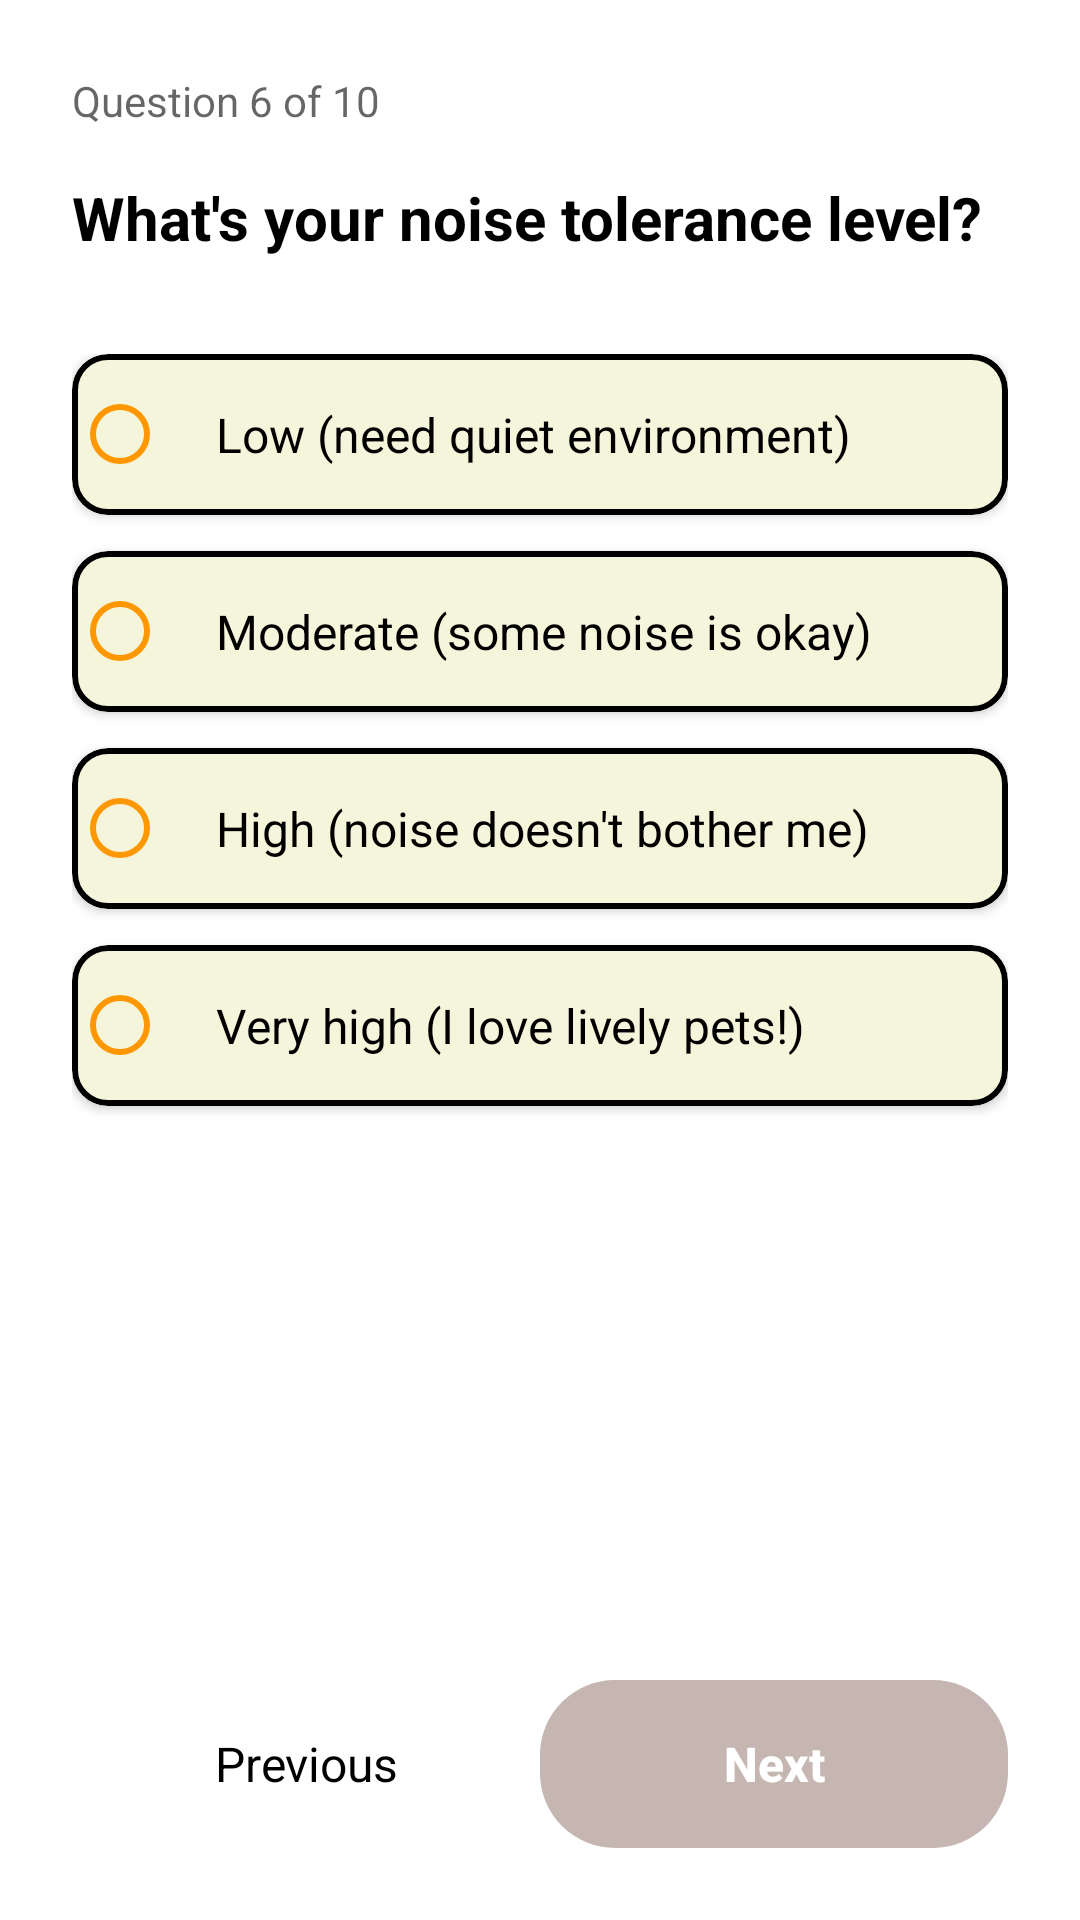

Layout XML and referenced resources for this Android screen:
<!-- AndroidManifest.xml: application theme Theme.Javamysql_application_mobile_adoptme -->
<!-- res/layout/test_question_6.xml -->
<?xml version="1.0" encoding="utf-8"?>
<LinearLayout
    xmlns:android="http://schemas.android.com/apk/res/android"
    xmlns:app="http://schemas.android.com/apk/res-auto"
    android:layout_width="match_parent"
    android:layout_height="match_parent"
    android:orientation="vertical"
    android:padding="24dp">

    <TextView
        android:layout_width="wrap_content"
        android:layout_height="wrap_content"
        android:text="Question 6 of 10"
        android:textSize="14sp"
        android:textColor="?attr/colorOnSurface"
        android:alpha="0.6"
        android:layout_marginBottom="16dp" />

    <TextView
        android:layout_width="match_parent"
        android:layout_height="wrap_content"
        android:text="What's your noise tolerance level?"
        android:textSize="20sp"
        android:textStyle="bold"
        android:textColor="?attr/colorOnSurface"
        android:layout_marginBottom="32dp" />

    <RadioGroup
        android:id="@+id/radio_group_q6"
        android:layout_width="match_parent"
        android:layout_height="0dp"
        android:layout_weight="1">

        <com.google.android.material.card.MaterialCardView
            android:layout_width="match_parent"
            android:layout_height="wrap_content"
            android:layout_marginBottom="12dp"
            app:cardCornerRadius="12dp"
            app:cardElevation="2dp"
            app:strokeWidth="2dp"
            app:strokeColor="?attr/colorOnSurface"
            app:cardBackgroundColor="?attr/colorSurface">

            <RadioButton
                android:id="@+id/radio_q6_1"
                android:layout_width="match_parent"
                android:layout_height="wrap_content"
                android:text="Low (need quiet environment)"
                android:textSize="16sp"
                android:textColor="?attr/colorOnSurface"
                android:padding="16dp"
                android:buttonTint="?attr/grid_menu" />
        </com.google.android.material.card.MaterialCardView>

        <com.google.android.material.card.MaterialCardView
            android:layout_width="match_parent"
            android:layout_height="wrap_content"
            android:layout_marginBottom="12dp"
            app:cardCornerRadius="12dp"
            app:cardElevation="2dp"
            app:strokeWidth="2dp"
            app:strokeColor="?attr/colorOnSurface"
            app:cardBackgroundColor="?attr/colorSurface">

            <RadioButton
                android:id="@+id/radio_q6_2"
                android:layout_width="match_parent"
                android:layout_height="wrap_content"
                android:text="Moderate (some noise is okay)"
                android:textSize="16sp"
                android:textColor="?attr/colorOnSurface"
                android:padding="16dp"
                android:buttonTint="?attr/grid_menu" />
        </com.google.android.material.card.MaterialCardView>

        <com.google.android.material.card.MaterialCardView
            android:layout_width="match_parent"
            android:layout_height="wrap_content"
            android:layout_marginBottom="12dp"
            app:cardCornerRadius="12dp"
            app:cardElevation="2dp"
            app:strokeWidth="2dp"
            app:strokeColor="?attr/colorOnSurface"
            app:cardBackgroundColor="?attr/colorSurface">

            <RadioButton
                android:id="@+id/radio_q6_3"
                android:layout_width="match_parent"
                android:layout_height="wrap_content"
                android:text="High (noise doesn't bother me)"
                android:textSize="16sp"
                android:textColor="?attr/colorOnSurface"
                android:padding="16dp"
                android:buttonTint="?attr/grid_menu" />
        </com.google.android.material.card.MaterialCardView>

        <com.google.android.material.card.MaterialCardView
            android:layout_width="match_parent"
            android:layout_height="wrap_content"
            app:cardCornerRadius="12dp"
            app:cardElevation="2dp"
            app:strokeWidth="2dp"
            app:strokeColor="?attr/colorOnSurface"
            app:cardBackgroundColor="?attr/colorSurface">

            <RadioButton
                android:id="@+id/radio_q6_4"
                android:layout_width="match_parent"
                android:layout_height="wrap_content"
                android:text="Very high (I love lively pets!)"
                android:textSize="16sp"
                android:textColor="?attr/colorOnSurface"
                android:padding="16dp"
                android:buttonTint="?attr/grid_menu" />
        </com.google.android.material.card.MaterialCardView>

    </RadioGroup>

    <LinearLayout
        android:layout_width="match_parent"
        android:layout_height="wrap_content"
        android:orientation="horizontal"
        android:layout_marginTop="24dp">

        <TextView
            android:id="@+id/btn_previous_q6"
            android:layout_width="0dp"
            android:layout_height="wrap_content"
            android:layout_weight="1"
            android:text="Previous"
            android:textSize="16sp"
            android:textColor="?attr/colorOnSurface"
            android:gravity="center"
            android:padding="16dp" />

        <androidx.appcompat.widget.AppCompatButton
            android:id="@+id/btn_next_q6"
            android:layout_width="0dp"
            android:layout_height="56dp"
            android:layout_weight="1"
            android:background="@drawable/button_login_background"
            android:text="Next"
            android:textColor="@color/white"
            android:textSize="16sp"
            android:textStyle="bold"
            android:textAllCaps="false"
            android:enabled="false"
            android:alpha="0.5" />

    </LinearLayout>

</LinearLayout>
<!-- resources referenced by this layout -->
<resources>
  <color name="white">#FFFFFF</color>
  <!-- drawable button_login_background (drawable) -->
  <?xml version="1.0" encoding="utf-8"?>
  <shape xmlns:android="http://schemas.android.com/apk/res/android"
      android:shape="rectangle">
      <solid android:color="@color/brown_400"/> <corners android:radius="25dp"/> </shape>
  <style name="Theme.Javamysql_application_mobile_adoptme" parent="Theme.MaterialComponents.DayNight.NoActionBar">
  
  
  
          
  
          <item name="colorPrimary">@color/purple_500</item>
          <item name="colorPrimaryVariant">@color/purple_700</item>
          <item name="colorOnPrimary">@color/black</item>
  
  
          
          <item name="colorSecondary">@color/teal_200</item>
          <item name="colorSecondaryVariant">@color/teal_700</item>
          <item name="colorOnSecondary">@color/black</item>
  
  
  
  
  
  
          <item name="android:statusBarColor">?attr/colorPrimaryVariant</item>
          
  
  
  
          
  
  
          <item name="colorSurface">@color/beige</item>
  
          <item name="colorTittle">@color/black</item>
  
          <item name="colorSubtittle">@color/black_40</item>
  
          <item name="signup">@color/brown_400</item>
          <item name="reversesignup">@color/navy</item>
  
  
          <item name="grid_menu">@color/orangemenu</item>
  
      </style>
  <color name="brown_400">#8D6E63</color>
  <color name="purple_500">#9C27B0</color>
  <color name="purple_700">#7B1FA2</color>
  <color name="black">#000000</color>
  <color name="teal_200">#80CBC4</color>
  <color name="teal_700">#00796B</color>
  <color name="beige">#F5F5DC</color>
  <color name="black_40">#66000000</color>
  <color name="navy">#000080</color>
  <color name="orangemenu">#FF9800</color>
</resources>
